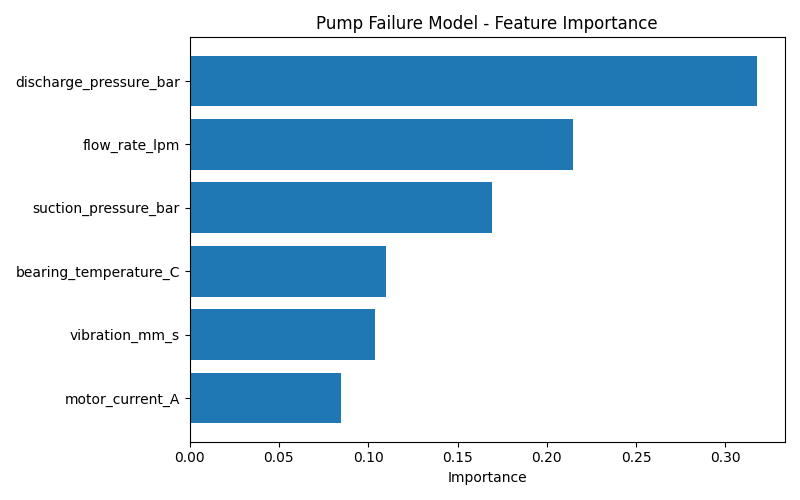

Data behind this chart, as committed beside it:
feature, importance
discharge_pressure_bar, 0.3175
flow_rate_lpm, 0.2148
suction_pressure_bar, 0.1692
bearing_temperature_C, 0.1102
vibration_mm_s, 0.1036
motor_current_A, 0.08465
